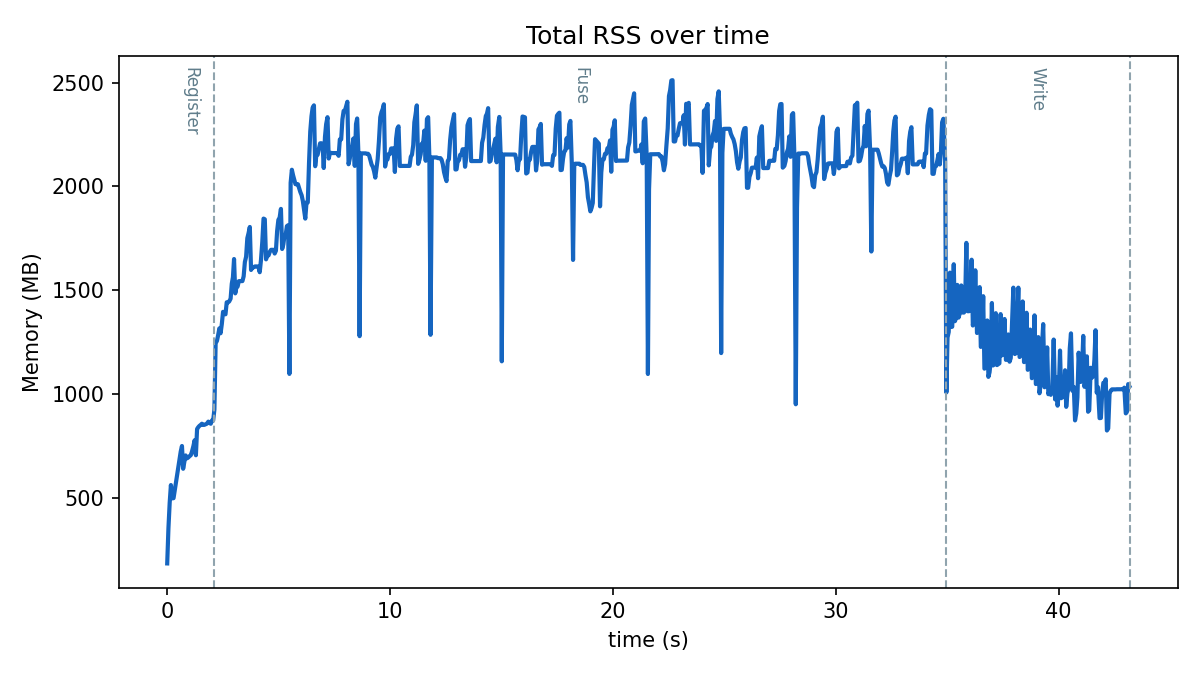

The table this chart was drawn from, first rows:
t_ms, rss_mb, stage
11.0, 183.4, (other)
66.0, 353.4, Register
121.7, 475.3, Register
176.7, 560.9, Register
231.8, 496.8, Register
295.1, 497.6, Register
617.6, 722.6, Register
673.1, 749, Register
725.3, 639.4, Register
782.9, 674.7, Register
837.9, 703.6, Register
902.3, 689.8, Register
956.4, 694, Register
1014, 700.2, Register
1069, 704.7, Register
1119, 721.3, Register
1185, 748.2, Register
1240, 776.6, Register
1297, 704.5, Register
1351, 831, Register
1402, 839.3, Register
1457, 846.1, Register
1511, 850.5, Register
1566, 856.3, Register
1621, 850.8, Register
1672, 850.8, Register
1733, 853.9, Register
1789, 856.5, Register
1855, 866.5, Register
1911, 860.2, Register
1964, 856.3, Register
2019, 872.4, Register
2073, 872.4, Register
2128, 924.9, Fuse
2183, 1244, Fuse
2243, 1256, Fuse
2293, 1282, Fuse
2350, 1316, Fuse
2405, 1292, Fuse
2460, 1337, Fuse
2516, 1395, Fuse
2570, 1390, Fuse
2625, 1384, Fuse
2680, 1441, Fuse
2735, 1441, Fuse
2790, 1445, Fuse
2855, 1459, Fuse
2907, 1531, Fuse
2959, 1562, Fuse
3009, 1650, Fuse
3062, 1484, Fuse
3114, 1513, Fuse
3169, 1518, Fuse
3224, 1543, Fuse
3279, 1543, Fuse
3334, 1543, Fuse
3384, 1543, Fuse
3439, 1566, Fuse
3494, 1635, Fuse
3550, 1661, Fuse
... 711 more rows
